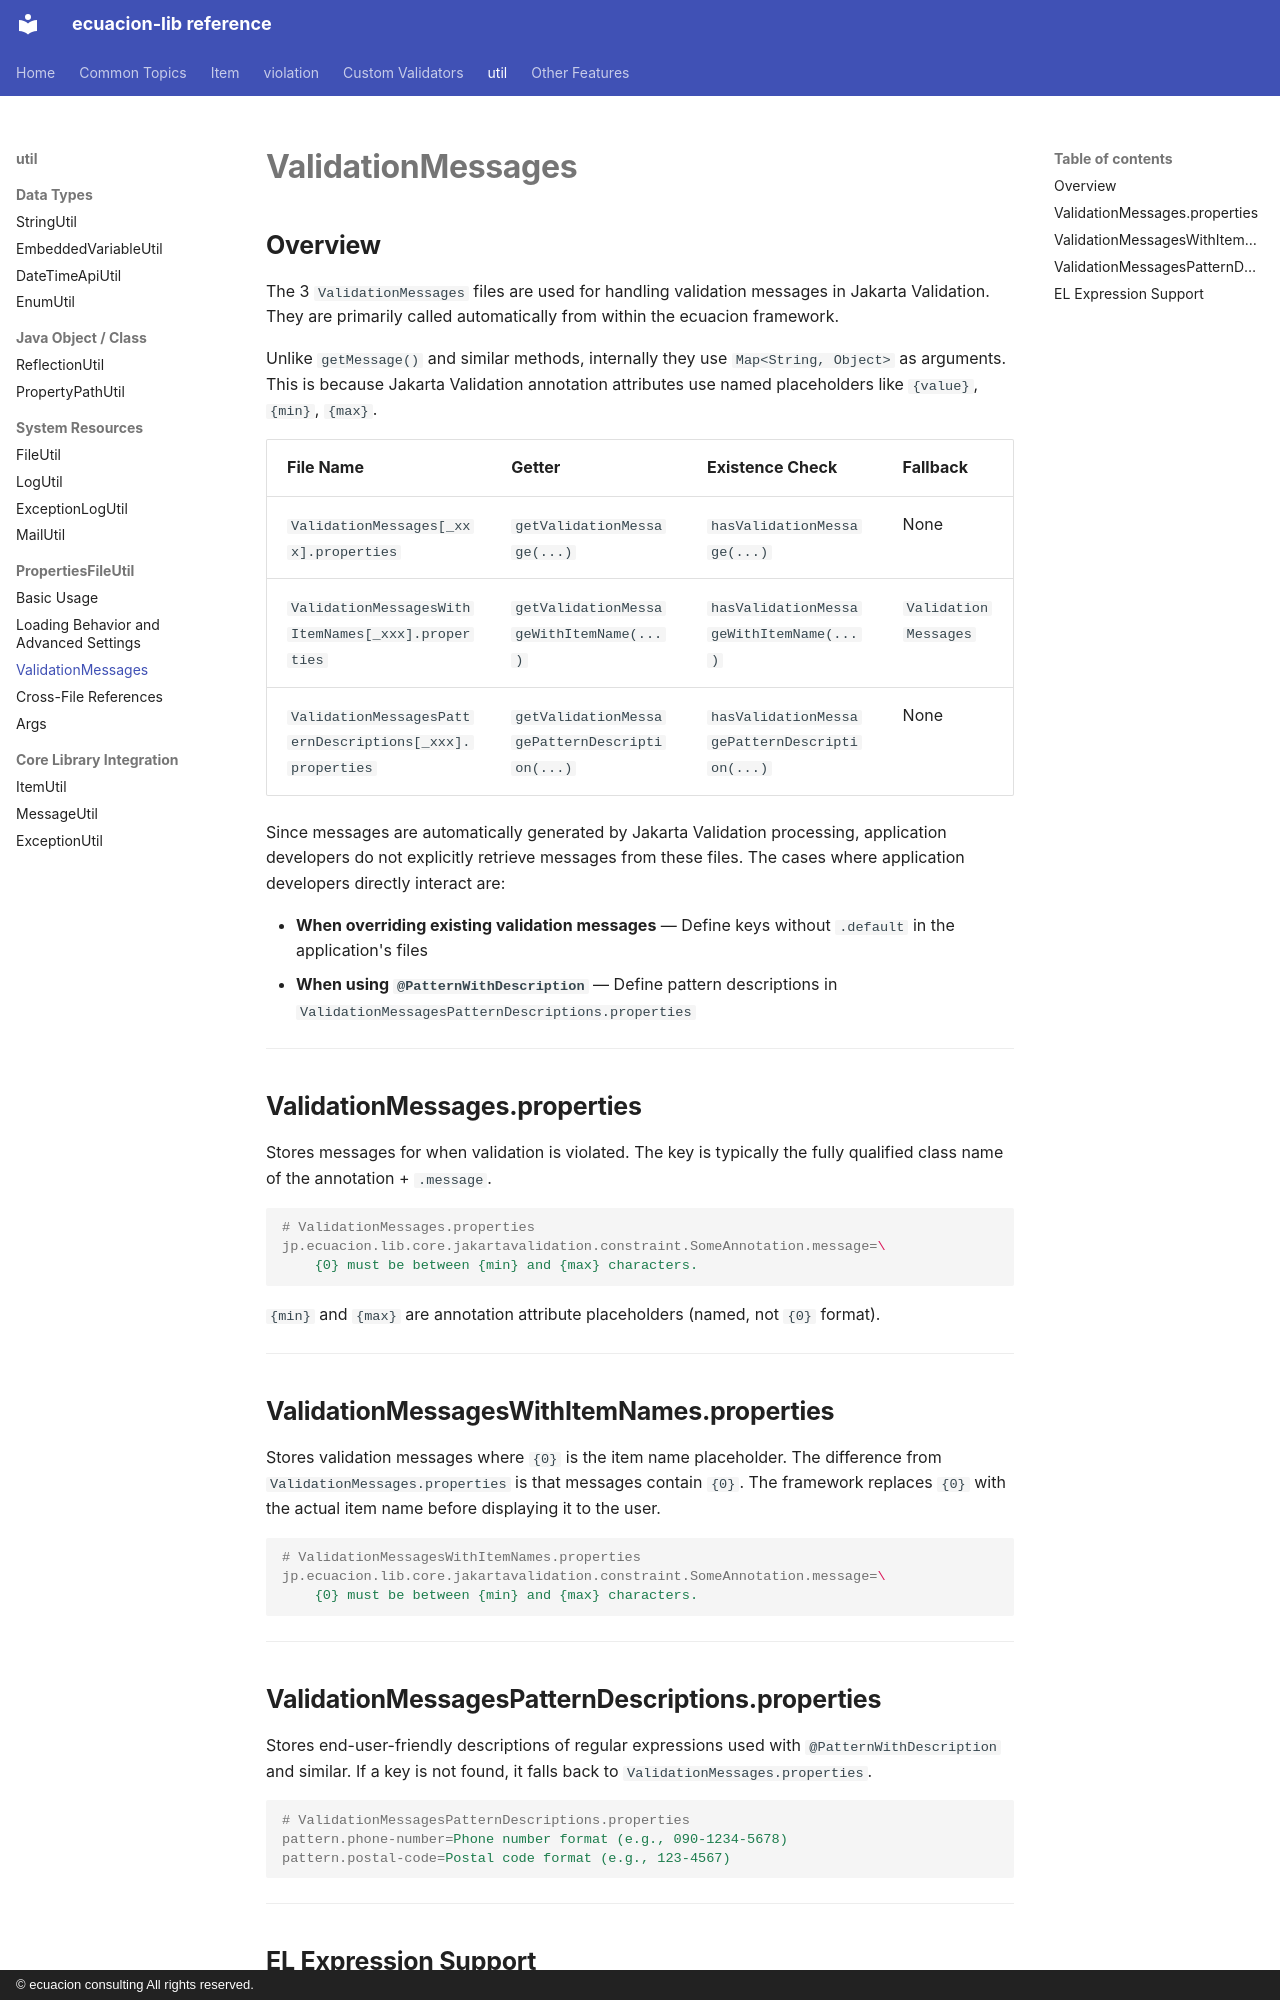

repository: ecuacion-jp/ecuacion-lib · page: properties-file-util/validation-messages/index.html · generator: mkdocs · copyright: © ecuacion consulting All rights reserved.

# ValidationMessages

## Overview

The 3 `ValidationMessages` files are used for handling validation messages in Jakarta Validation.
They are primarily called automatically from within the ecuacion framework.

Unlike `getMessage()` and similar methods, internally they use `Map<String, Object>` as arguments.
This is because Jakarta Validation annotation attributes use named placeholders like `{value}`, `{min}`, `{max}`.

| File Name | Getter | Existence Check | Fallback |
| --- | --- | --- | --- |
| `ValidationMessages[_xxx].properties` | `getValidationMessage(...)` | `hasValidationMessage(...)` | None |
| `ValidationMessagesWithItemNames[_xxx].properties` | `getValidationMessageWithItemName(...)` | `hasValidationMessageWithItemName(...)` | `ValidationMessages` |
| `ValidationMessagesPatternDescriptions[_xxx].properties` | `getValidationMessagePatternDescription(...)` | `hasValidationMessagePatternDescription(...)` | None |

Since messages are automatically generated by Jakarta Validation processing, application developers
do not explicitly retrieve messages from these files.
The cases where application developers directly interact are:

- **When overriding existing validation messages** — Define keys without `.default` in the application's files
- **When using `@PatternWithDescription`** — Define pattern descriptions in `ValidationMessagesPatternDescriptions.properties`

---

## ValidationMessages.properties

Stores messages for when validation is violated. The key is typically the fully qualified class name of the annotation + `.message`.

```properties
# ValidationMessages.properties
jp.ecuacion.lib.core.jakartavalidation.constraint.SomeAnnotation.message=\
    {0} must be between {min} and {max} characters.
```

`{min}` and `{max}` are annotation attribute placeholders (named, not `{0}` format).

---

## ValidationMessagesWithItemNames.properties

Stores validation messages where `{0}` is the item name placeholder.
The difference from `ValidationMessages.properties` is that messages contain `{0}`.
The framework replaces `{0}` with the actual item name before displaying it to the user.

```properties
# ValidationMessagesWithItemNames.properties
jp.ecuacion.lib.core.jakartavalidation.constraint.SomeAnnotation.message=\
    {0} must be between {min} and {max} characters.
```

---

## ValidationMessagesPatternDescriptions.properties

Stores end-user-friendly descriptions of regular expressions used with `@PatternWithDescription` and similar.
If a key is not found, it falls back to `ValidationMessages.properties`.

```properties
# ValidationMessagesPatternDescriptions.properties
pattern.phone-number=Phone number format (e.g., 090-1234-5678)
pattern.postal-code=Postal code format (e.g., 123-4567)
```

---
